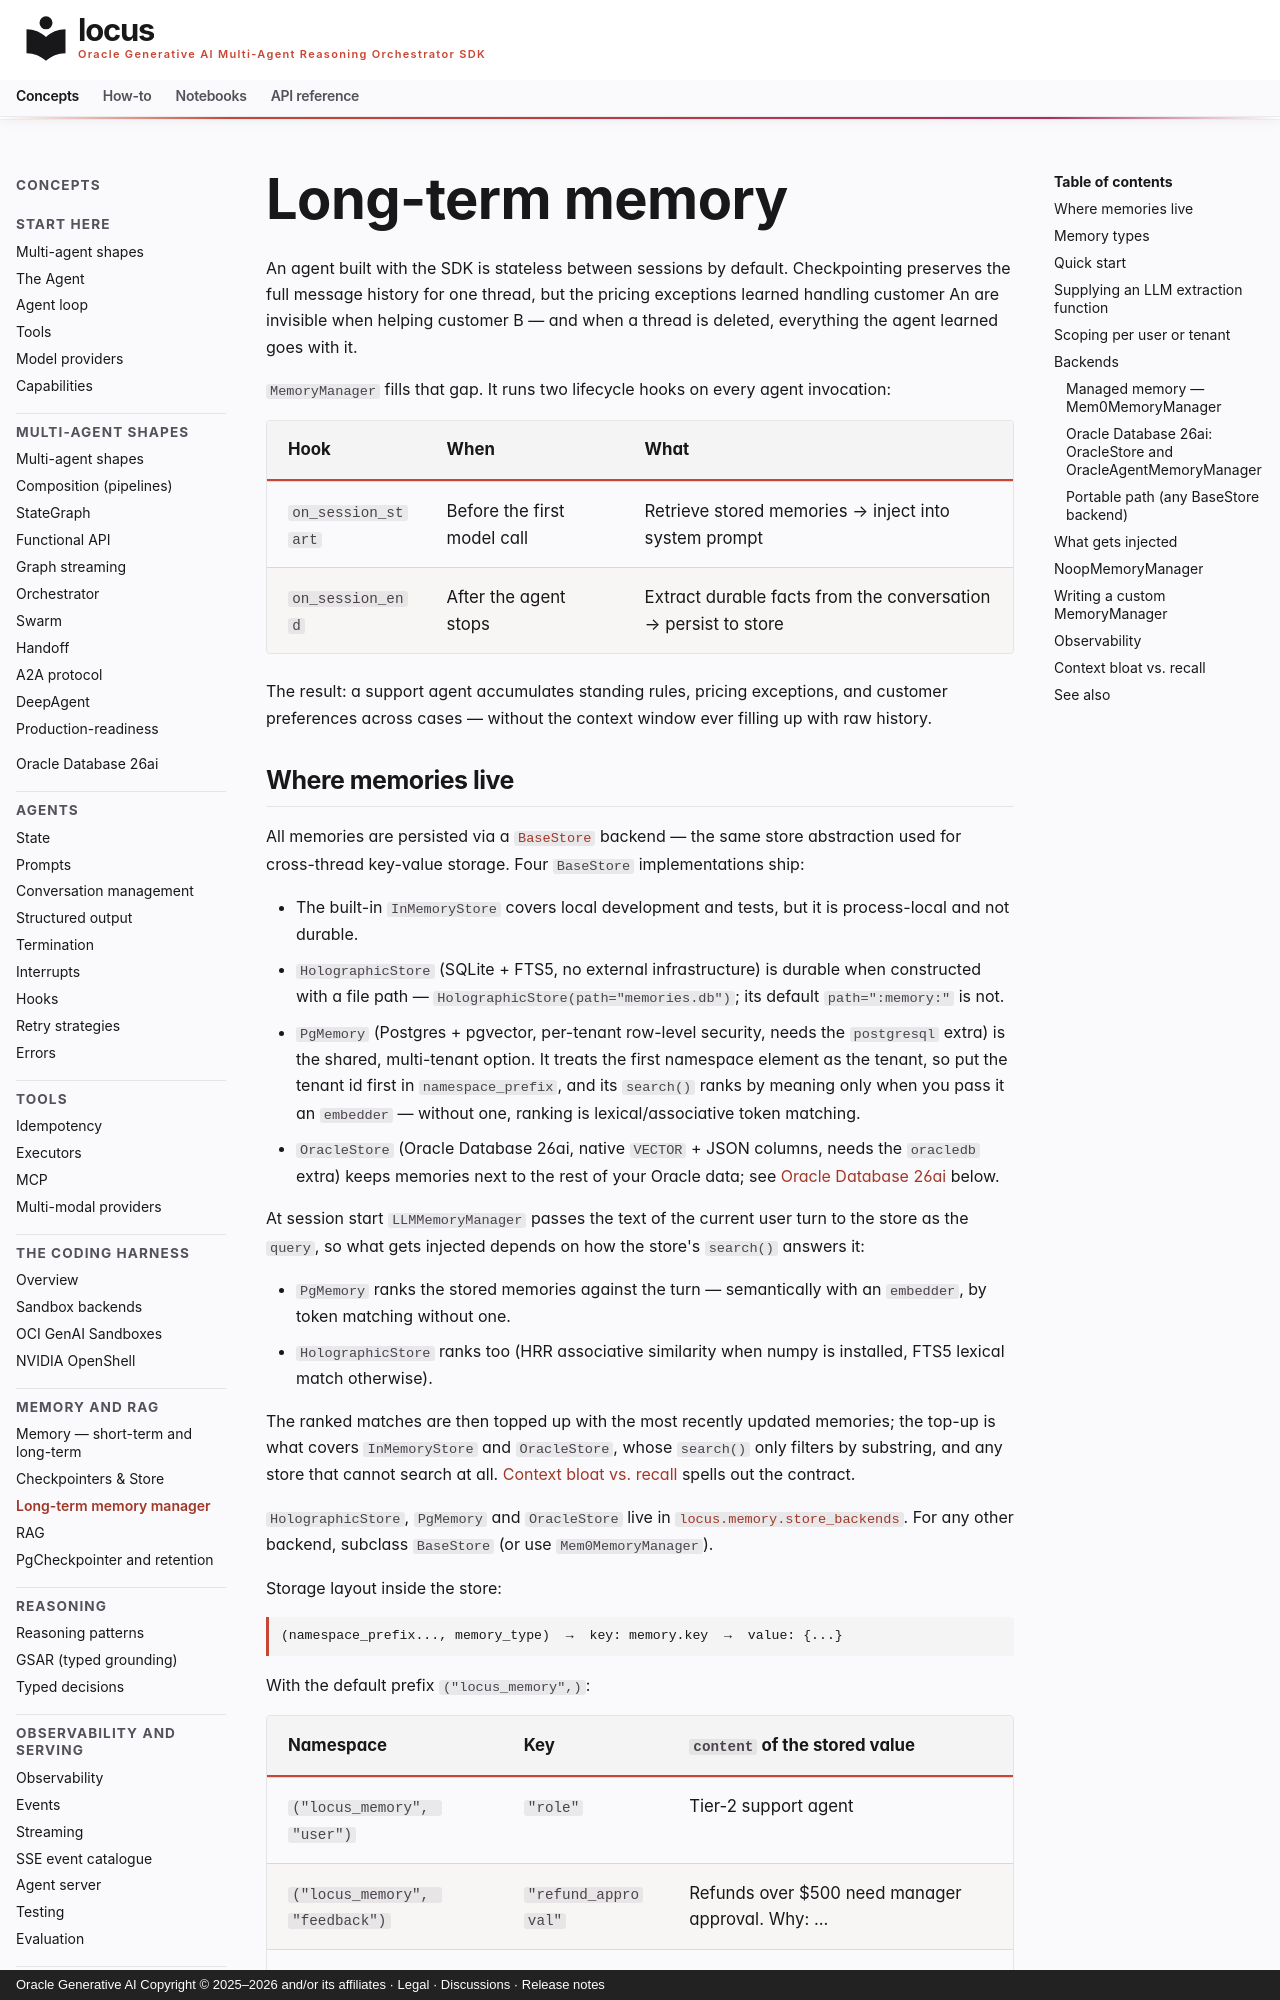

repository: oracle/locus · page: concepts/memory-manager/index.html · generator: mkdocs · copyright: Oracle Generative AI Copyright © 2025–2026 and/or its affiliates · Legal · Discussions · Release notes

# Long-term memory

An agent built with the SDK is stateless
between sessions by default. Checkpointing preserves the full message
history for one thread, but the pricing exceptions learned handling
customer An are invisible when helping customer B — and when a thread is
deleted, everything the agent learned goes with it.

`MemoryManager` fills that gap. It runs two lifecycle hooks
on every agent invocation:

| Hook | When | What |
|---|---|---|
| `on_session_start` | Before the first model call | Retrieve stored memories → inject into system prompt |
| `on_session_end` | After the agent stops | Extract durable facts from the conversation → persist to store |

The result: a support agent accumulates standing rules, pricing
exceptions, and customer preferences across cases — without the
context window ever filling up with raw history.
